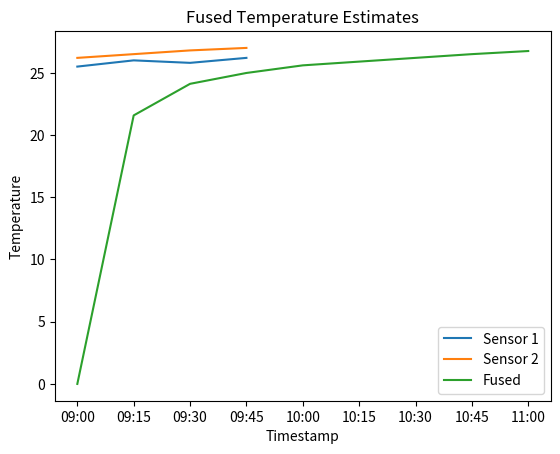

The script that saved this image:
import numpy as np
from scipy.linalg import block_diag
import matplotlib.pyplot as plt


# Kalman Filter Sensor Fusion

def kalman_filter(z, A, H, Q, R, x0, P0):
    """
    Performs sensor fusion using Kalman Filter algorithm.

    Arguments:
    - z: Concatenated measurement vector (numpy array)
    - A: State transition matrix
    - H: Observation matrix
    - Q: Process noise covariance
    - R: Measurement noise covariance
    - x0: Initial state estimate
    - P0: Initial covariance estimate

    Returns:
    - x: Fused state estimate
    - P: Updated covariance estimate
    """
    n = len(A[0])  # Dimension of the state vector
    m = len(H[0])  # Dimension of the measurement vector

    # Initialize state estimate and covariance estimate
    x = x0
    P = P0

    fused_states = [x[0]]

    for measurement in z:
        # Prediction step
        x = A @ x
        P = A @ P @ A.T + Q

        # Kalman gain
        S = H @ P @ H.T + R
        K = P @ H.T @ np.linalg.inv(S)

        # Update step
        y = measurement - H @ x
        x += K @ y
        P = (np.eye(n) - K @ H) @ P

        fused_states.append(x[0])

    return fused_states, P


# Example usage

# Two separate temperature measurements
z1 = np.array([25.5, 26.0, 25.8, 26.2])  # From sensor 1
z2 = np.array([26.2, 26.5, 26.8, 27.0])  # From sensor 2

# Concatenate the measurements
z = np.concatenate([z1, z2])

# Define the system matrices
A = np.eye(2)  # State transition matrix
H = np.array([[1, 0]])  # Observation matrix (modified)

# Process noise covariance
Q = block_diag(0.1, 0.1)  # Assuming uncorrelated process noises

# Measurement noise covariance
R = block_diag(0.2)  # Assuming uncorrelated measurement noises (modified)

# Initial state estimate
x0 = np.array([0, 0])  # Assuming initial temperature estimates are zero

# Initial covariance estimate
P0 = np.eye(2)  # Assuming perfect initial estimates

# Perform sensor fusion using Kalman Filter
fused_temperatures, P_fused = kalman_filter(z, A, H, Q, R, x0, P0)

# Assuming 4 fused temperature estimates
timestamps = ['09:00', '09:15', '09:30', '09:45','10:00', '10:15', '10:30', '10:45','11:00']

plt.plot(timestamps[:4], z1, label='Sensor 1')
plt.plot(timestamps[:4], z2, label='Sensor 2')
plt.plot(timestamps[:9], fused_temperatures, label='Fused')



plt.xlabel('Timestamp')
plt.ylabel('Temperature')
plt.title('Fused Temperature Estimates')
plt.legend()

plt.show()
